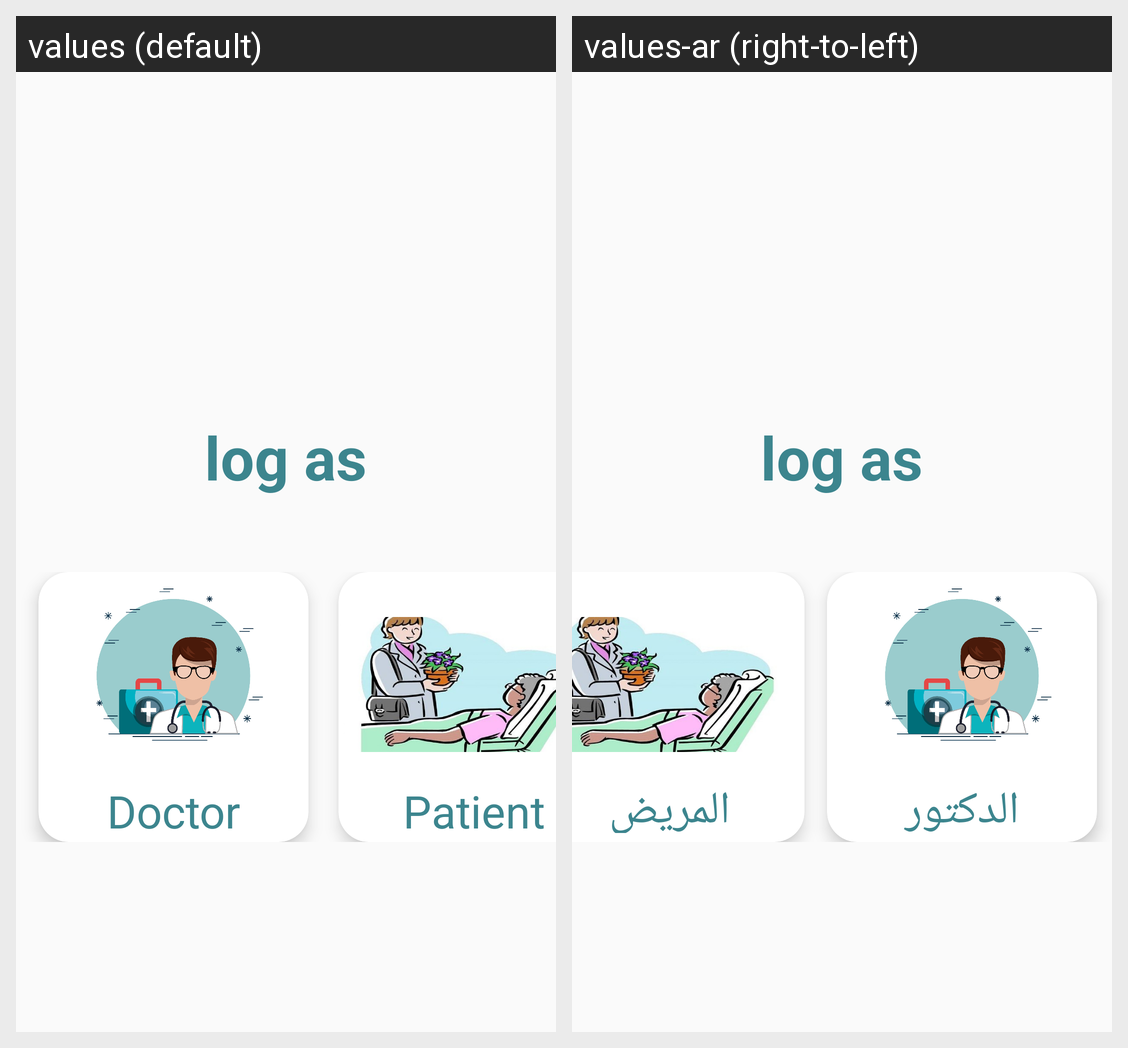

Here is an Android app screen in its default locale and in the app's own translations. Write out the translated-string differences for the strings that appear on this screen.
Android screen res/layout/activity_choose_your_acount.xml rendered under 2 locales, left to right: values (default), values-ar (right-to-left). Device: Nexus 5 (rendered at 1080×1920; each locale shown at half size, 540×960, under a caption strip naming it); theme AppTheme.
Strings drawn on this screen, with the default value and each locale's value (text and hints the layout hard-codes, and strings that could not be matched under every locale, appear in the picture but are not listed):

doctor
  values: Doctor
  values-ar: الدكتور

patient
  values: Patient
  values-ar: المريض
